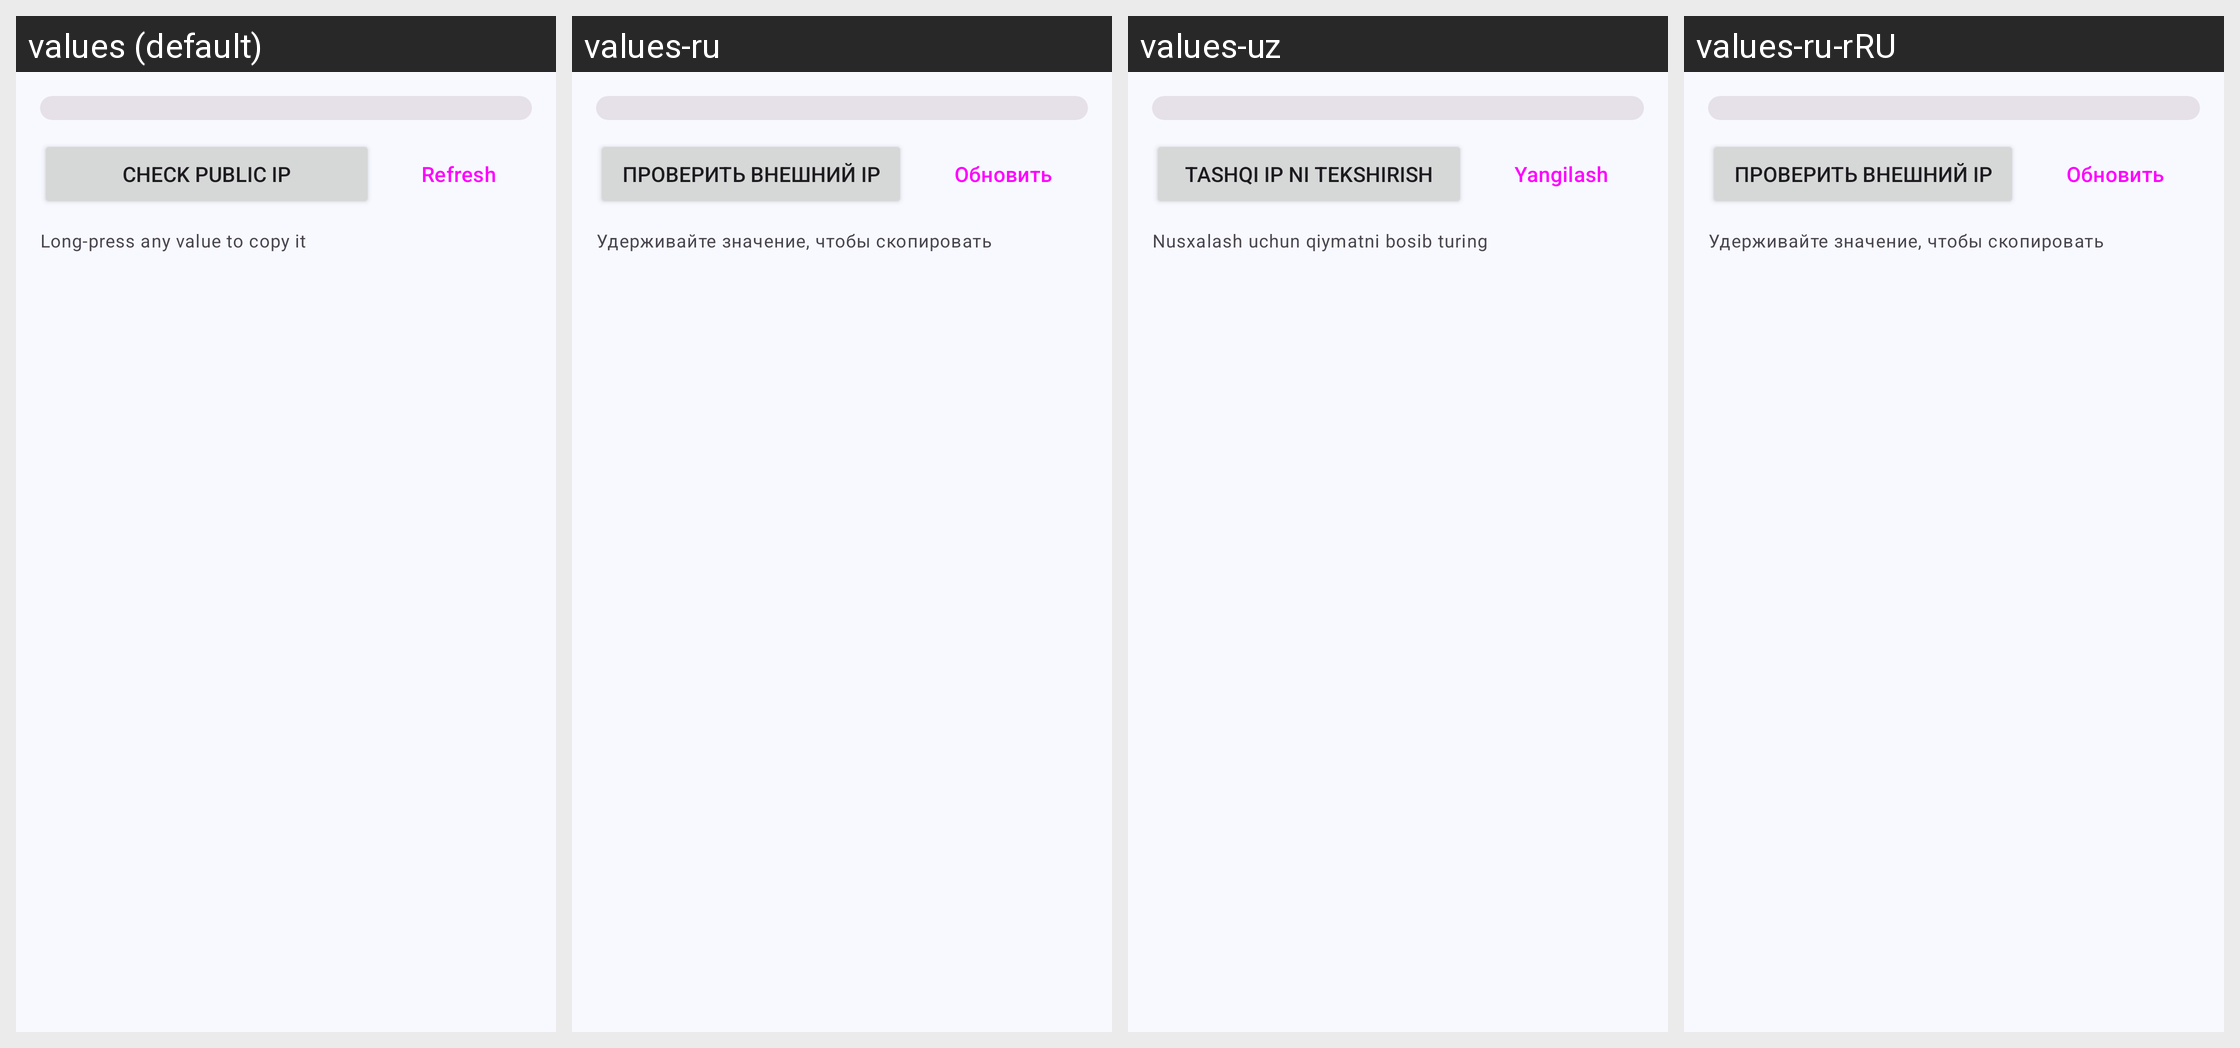

Here is an Android app screen in its default locale and in the app's own translations. Write out the translated-string differences for the strings that appear on this screen.
Android screen res/layout/fragment_device.xml rendered under 4 locales, left to right: values (default), values-ru, values-uz, values-ru-rRU. Device: Nexus 5 (rendered at 1080×1920; each locale shown at half size, 540×960, under a caption strip naming it); theme Theme.Ip.
Other locales in the repository, not shown: values-uz-rUZ.
Strings drawn on this screen, with the default value and each locale's value (text and hints the layout hard-codes, and strings that could not be matched under every locale, appear in the picture but are not listed):

device_check_public
  values: Check public IP
  values-ru: Проверить внешний IP
  values-uz: Tashqi IP ni tekshirish
  values-ru-rRU: Проверить внешний IP  [from values-ru]

device_refresh
  values: Refresh
  values-ru: Обновить
  values-uz: Yangilash
  values-ru-rRU: Обновить  [from values-ru]

long_press_to_copy
  values: Long-press any value to copy it
  values-ru: Удерживайте значение, чтобы скопировать
  values-uz: Nusxalash uchun qiymatni bosib turing
  values-ru-rRU: Удерживайте значение, чтобы скопировать  [from values-ru]
